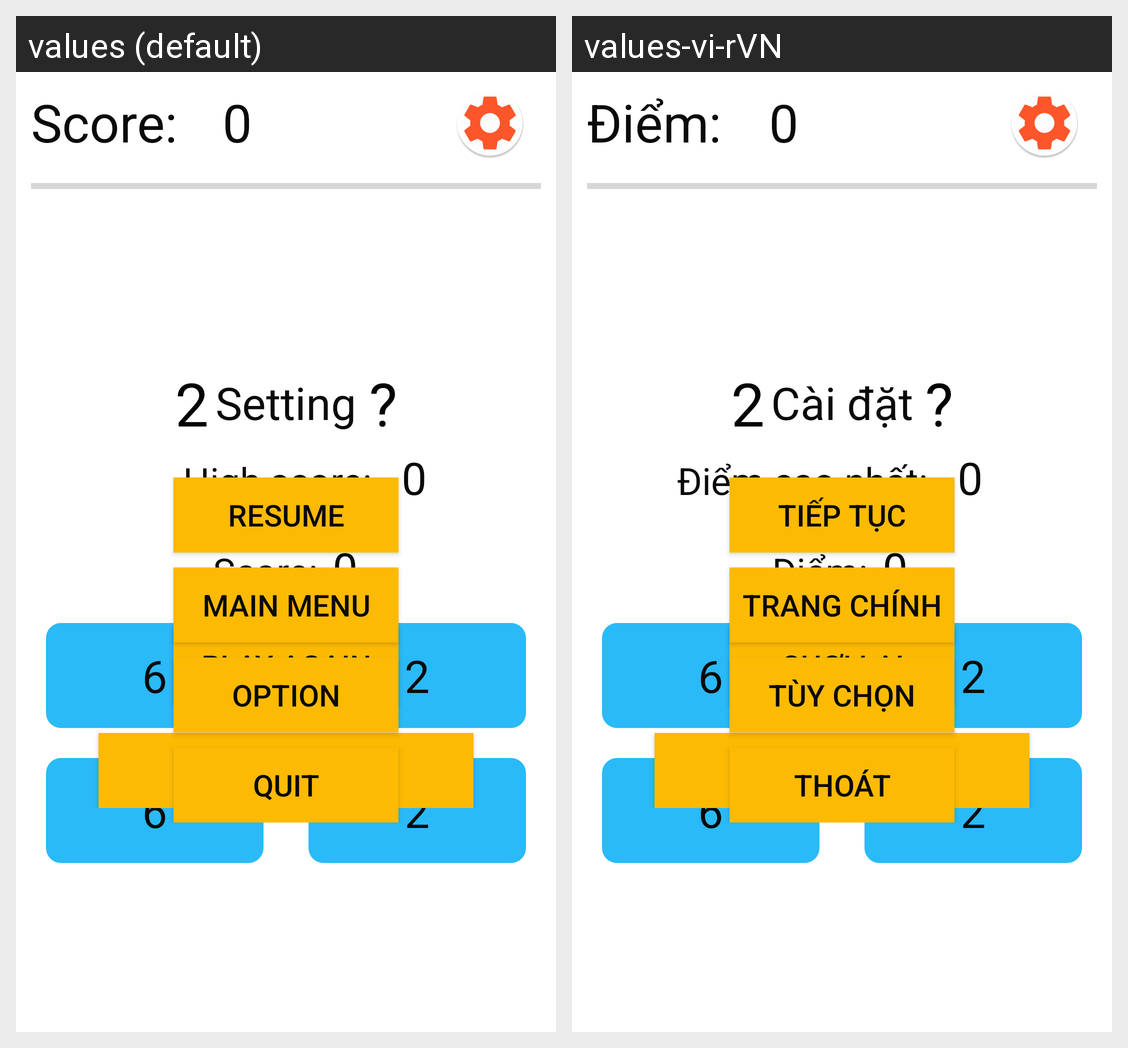

Strings drawn on this Android screen and how each of the app's shown locales translates them:
Android screen res/layout/activity_play.xml rendered under 2 locales, left to right: values (default), values-vi-rVN. Device: Nexus 5 (rendered at 1080×1920; each locale shown at half size, 540×960, under a caption strip naming it); theme AppTheme.
Strings drawn on this screen, with the default value and each locale's value (text and hints the layout hard-codes, and strings that could not be matched under every locale, appear in the picture but are not listed):

score
  values: Score:
  values-vi-rVN: Điểm:

high_score
  values: High score:
  values-vi-rVN: Điểm cao nhất:

play_again
  values: Play Again
  values-vi-rVN: Chơi lại

main_menu
  values: Main menu
  values-vi-rVN: Trang chính

setting
  values: Setting
  values-vi-rVN: Cài đặt

resume
  values: Resume
  values-vi-rVN: Tiếp tục

option
  values: Option
  values-vi-rVN: Tùy chọn

quit
  values: Quit
  values-vi-rVN: Thoát
